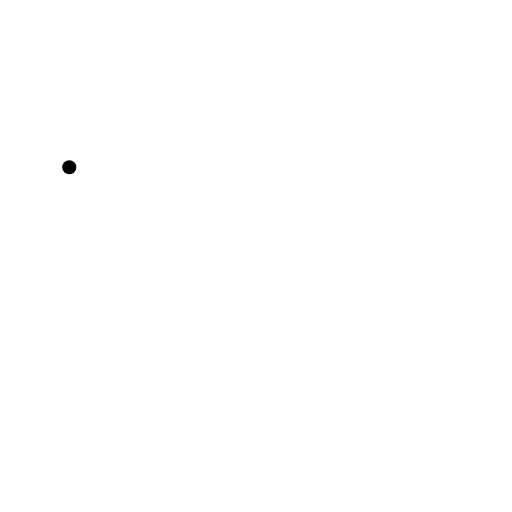
t = 0.00 s
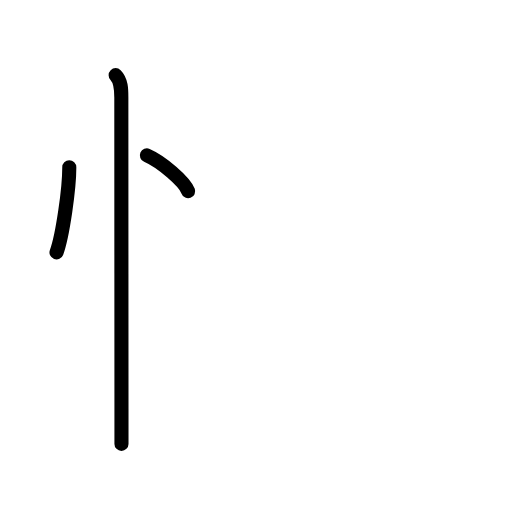
t = 2.60 s
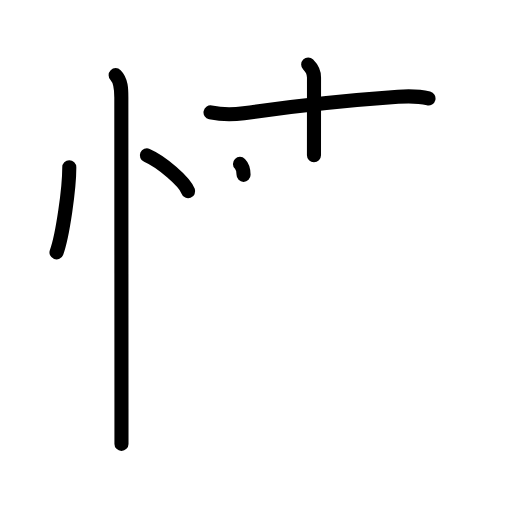
t = 5.20 s
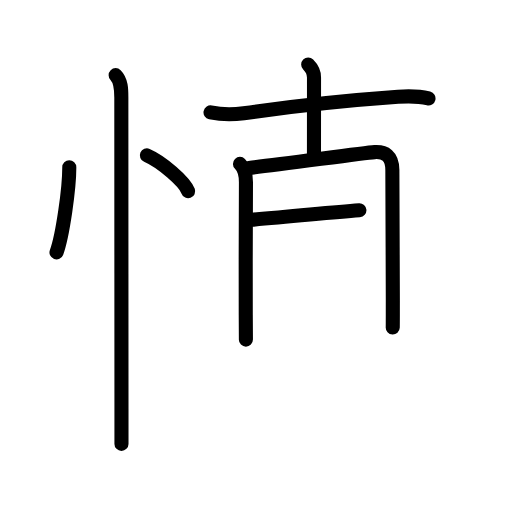
t = 7.80 s
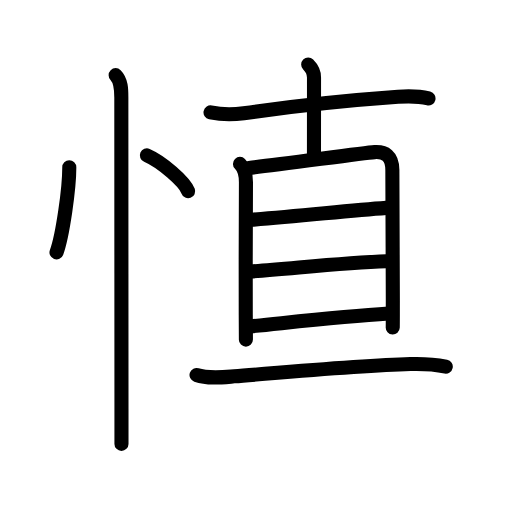
t = 10.40 s
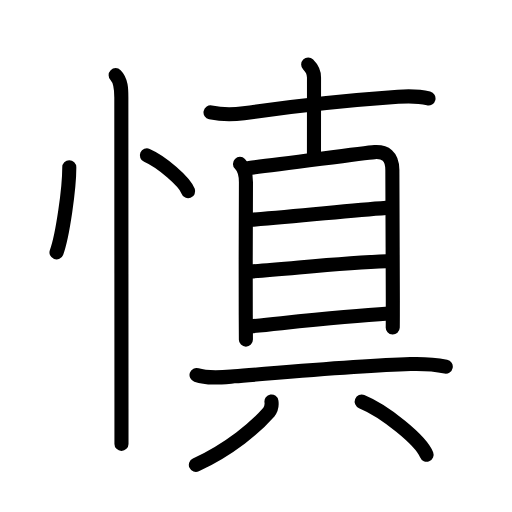
t = 13.00 s

The animated SVG that drew these frames (rendered in a browser with its animation timeline set to each time). Animation: 38 SMIL elements (animate=38); one cycle of 13.00 s.

<?xml version="1.0" encoding="UTF-8"?>
<!--
AniKanjiVG is licensed by CC-BY-SA Paul C. Sommerhoff (https://bitbucket.org/sommerhoff/anikanjivg).
AniKanjiVG uses KanjiVG which is licensed by CC-BY-SA Ulrich Apel (http://kanjivg.tagaini.net).
See also http://creativecommons.org/licenses/by-sa/3.0/
-->
<svg xmlns:kvg='http://kanjivg.tagaini.net' xmlns='http://www.w3.org/2000/svg' width='109' height='109' viewBox='0 0 109 109' style='fill:none;stroke:#000000;stroke-width:3;stroke-linecap:round;stroke-linejoin:round;' id="kvg:kanji_0614e"><g id="kvg:0614e" kvg:element="慎"><g id="kvg:0614e-g1" kvg:element="忄" kvg:variant="true" kvg:original="心" kvg:position="left" kvg:radical="general"><path id="kvg:0614e-s1" kvg:type="㇔" d="M14.75,35.62c0.02,4.47-1.43,14.65-2.72,18.12"><animate attributeName="d" begin="0.0s" dur="1.0s" from="M14.75,35.62C14.75,35.62,14.75,35.62,14.75,35.62" to="M14.75,35.62c0.02,4.47-1.43,14.65-2.72,18.12" />
</path>
<path id="kvg:0614e-s2" kvg:type="㇔" d="M31.27,33.08c3.1,1.35,8.02,5.54,8.79,7.63"><animate attributeName="d" begin="1.0s" dur="1.0s" from="M31.27,33.08C31.27,33.08,31.27,33.08,31.27,33.08" to="M31.27,33.08c3.1,1.35,8.02,5.54,8.79,7.63" />
<animate attributeName="d" begin="0s" dur="1.0s" from="M-100,-100" to="M-100,-100" />
</path>
<path id="kvg:0614e-s3" kvg:type="㇑" d="M24.62,16c1.19,1.19,1.21,3,1.21,4.75c0,1.79,0.02,46.77,0.03,66.25c0,3.82,0,6.52,0,7.5"><animate attributeName="d" begin="2.0s" dur="0.3333333333333333s" from="M24.62,16C24.62,16,24.62,16,24.62,16" to="M24.62,16c1.19,1.19,1.21,3,1.21,4.75" />
<animate attributeName="d" begin="2.3333333333333335s" dur="0.3333333333333333s" from="M24.62,16c1.19,1.19,1.21,3,1.21,4.75c0,0,0,0,0,0,0" to="M24.62,16c1.19,1.19,1.21,3,1.21,4.75c0,1.79,0.02,46.77,0.03,66.25" />
<animate attributeName="d" begin="2.6666666666666665s" dur="0.3333333333333333s" from="M24.62,16c1.19,1.19,1.21,3,1.21,4.75c0,1.79,0.02,46.77,0.03,66.25c0,0,0,0,0,0,0" to="M24.62,16c1.19,1.19,1.21,3,1.21,4.75c0,1.79,0.02,46.77,0.03,66.25c0,3.82,0,6.52,0,7.5" />
<animate attributeName="d" begin="0s" dur="2.0s" from="M-100,-100" to="M-100,-100" />
</path>
</g>
<g id="kvg:0614e-g2" kvg:element="真" kvg:position="right" kvg:phon="真"><g id="kvg:0614e-g3" kvg:element="十" kvg:position="top"><path id="kvg:0614e-s4" kvg:type="㇐" d="M44.82,23.93c2.68,0.57,5.12,0.46,7.07,0.18C63,22.5,76.57,21.18,84.75,20.6c2.03-0.14,4.62-0.1,6.47,0.36"><animate attributeName="d" begin="3.0s" dur="0.3333333333333333s" from="M44.82,23.93C44.82,23.93,44.82,23.93,44.82,23.93" to="M44.82,23.93c2.68,0.57,5.12,0.46,7.07,0.18" />
<animate attributeName="d" begin="3.3333333333333335s" dur="0.3333333333333333s" from="M44.82,23.93c2.68,0.57,5.12,0.46,7.07,0.18c0,0,0,0,0,0,0" to="M44.82,23.93c2.68,0.57,5.12,0.46,7.07,0.18C63,22.5,76.57,21.18,84.75,20.6" />
<animate attributeName="d" begin="3.6666666666666665s" dur="0.3333333333333333s" from="M44.82,23.93c2.68,0.57,5.12,0.46,7.07,0.18C63,22.5,76.57,21.18,84.75,20.6c0,0,0,0,0,0,0" to="M44.82,23.93c2.68,0.57,5.12,0.46,7.07,0.18C63,22.5,76.57,21.18,84.75,20.6c2.03-0.14,4.62-0.1,6.47,0.36" />
<animate attributeName="d" begin="0s" dur="3.0s" from="M-100,-100" to="M-100,-100" />
</path>
<path id="kvg:0614e-s5" kvg:type="㇑a" d="M65.61,13.75c0.76,0.76,1.24,1.62,1.24,2.75c0,4.38-0.01,8.25-0.01,16.55"><animate attributeName="d" begin="4.0s" dur="0.5s" from="M65.61,13.75C65.61,13.75,65.61,13.75,65.61,13.75" to="M65.61,13.75c0.76,0.76,1.24,1.62,1.24,2.75" />
<animate attributeName="d" begin="4.5s" dur="0.5s" from="M65.61,13.75c0.76,0.76,1.24,1.62,1.24,2.75c0,0,0,0,0,0,0" to="M65.61,13.75c0.76,0.76,1.24,1.62,1.24,2.75c0,4.38-0.01,8.25-0.01,16.55" />
<animate attributeName="d" begin="0s" dur="4.0s" from="M-100,-100" to="M-100,-100" />
</path>
</g>
<g id="kvg:0614e-g4" kvg:element="具" kvg:position="bottom"><g id="kvg:0614e-g5" kvg:element="目" kvg:position="top"><path id="kvg:0614e-s6" kvg:type="㇑" d="M51.09,34.89c0.88,0.88,1.27,1.98,1.27,3.89c0,6.34-0.1,19.5-0.04,28.22c0.02,3.08,0.03,5.15,0.03,5.3"><animate attributeName="d" begin="5.0s" dur="0.3333333333333333s" from="M51.09,34.89C51.09,34.89,51.09,34.89,51.09,34.89" to="M51.09,34.89c0.88,0.88,1.27,1.98,1.27,3.89" />
<animate attributeName="d" begin="5.333333333333333s" dur="0.3333333333333333s" from="M51.09,34.89c0.88,0.88,1.27,1.98,1.27,3.89c0,0,0,0,0,0,0" to="M51.09,34.89c0.88,0.88,1.27,1.98,1.27,3.89c0,6.34-0.1,19.5-0.04,28.22" />
<animate attributeName="d" begin="5.666666666666667s" dur="0.3333333333333333s" from="M51.09,34.89c0.88,0.88,1.27,1.98,1.27,3.89c0,6.34-0.1,19.5-0.04,28.22c0,0,0,0,0,0,0" to="M51.09,34.89c0.88,0.88,1.27,1.98,1.27,3.89c0,6.34-0.1,19.5-0.04,28.22c0.02,3.08,0.03,5.15,0.03,5.3" />
<animate attributeName="d" begin="0s" dur="5.0s" from="M-100,-100" to="M-100,-100" />
</path>
<path id="kvg:0614e-s7" kvg:type="㇕a" d="M52.97,35.75c6.28-0.62,24.1-3.19,26.77-3.36c2.22-0.14,3.78,0.74,3.79,3.8c0,3.23,0.08,18.95,0.1,27.7c0,3.17,0,5.42-0.02,5.83"><animate attributeName="d" begin="6.0s" dur="0.25s" from="M52.97,35.75C52.97,35.75,52.97,35.75,52.97,35.75" to="M52.97,35.75c6.28-0.62,24.1-3.19,26.77-3.36" />
<animate attributeName="d" begin="6.25s" dur="0.25s" from="M52.97,35.75c6.28-0.62,24.1-3.19,26.77-3.36c0,0,0,0,0,0,0" to="M52.97,35.75c6.28-0.62,24.1-3.19,26.77-3.36c2.22-0.14,3.78,0.74,3.79,3.8" />
<animate attributeName="d" begin="6.5s" dur="0.25s" from="M52.97,35.75c6.28-0.62,24.1-3.19,26.77-3.36c2.22-0.14,3.78,0.74,3.79,3.8c0,0,0,0,0,0,0" to="M52.97,35.75c6.28-0.62,24.1-3.19,26.77-3.36c2.22-0.14,3.78,0.74,3.79,3.8c0,3.23,0.08,18.95,0.1,27.7" />
<animate attributeName="d" begin="6.75s" dur="0.25s" from="M52.97,35.75c6.28-0.62,24.1-3.19,26.77-3.36c2.22-0.14,3.78,0.74,3.79,3.8c0,3.23,0.08,18.95,0.1,27.7c0,0,0,0,0,0,0" to="M52.97,35.75c6.28-0.62,24.1-3.19,26.77-3.36c2.22-0.14,3.78,0.74,3.79,3.8c0,3.23,0.08,18.95,0.1,27.7c0,3.17,0,5.42-0.02,5.83" />
<animate attributeName="d" begin="0s" dur="6.0s" from="M-100,-100" to="M-100,-100" />
</path>
<path id="kvg:0614e-s8" kvg:type="㇐a" d="M53.58,46.78c10.67-0.81,20.3-1.91,28.67-2.52"><animate attributeName="d" begin="7.0s" dur="1.0s" from="M53.58,46.78C53.58,46.78,53.58,46.78,53.58,46.78" to="M53.58,46.78c10.67-0.81,20.3-1.91,28.67-2.52" />
<animate attributeName="d" begin="0s" dur="7.0s" from="M-100,-100" to="M-100,-100" />
</path>
<path id="kvg:0614e-s9" kvg:type="㇐a" d="M53.28,57.81c7.75-0.48,19.4-1.87,28.97-2.18"><animate attributeName="d" begin="8.0s" dur="1.0s" from="M53.28,57.81C53.28,57.81,53.28,57.81,53.28,57.81" to="M53.28,57.81c7.75-0.48,19.4-1.87,28.97-2.18" />
<animate attributeName="d" begin="0s" dur="8.0s" from="M-100,-100" to="M-100,-100" />
</path>
<path id="kvg:0614e-s10" kvg:type="㇐a" d="M53.3,69.49c11.54-1.17,19.93-2.14,29.47-2.73"><animate attributeName="d" begin="9.0s" dur="1.0s" from="M53.3,69.49C53.3,69.49,53.3,69.49,53.3,69.49" to="M53.3,69.49c11.54-1.17,19.93-2.14,29.47-2.73" />
<animate attributeName="d" begin="0s" dur="9.0s" from="M-100,-100" to="M-100,-100" />
</path>
</g>
<g id="kvg:0614e-g6" kvg:position="bottom"><path id="kvg:0614e-s11" kvg:type="㇐" d="M41.84,79.83c2.49,0.84,5.48,0.49,8.03,0.29c8.82-0.69,26.53-2.32,37.5-2.62c2.51-0.07,5.06,0.04,7.53,0.54"><animate attributeName="d" begin="10.0s" dur="0.3333333333333333s" from="M41.84,79.83C41.84,79.83,41.84,79.83,41.84,79.83" to="M41.84,79.83c2.49,0.84,5.48,0.49,8.03,0.29" />
<animate attributeName="d" begin="10.333333333333334s" dur="0.3333333333333333s" from="M41.84,79.83c2.49,0.84,5.48,0.49,8.03,0.29c0,0,0,0,0,0,0" to="M41.84,79.83c2.49,0.84,5.48,0.49,8.03,0.29c8.82-0.69,26.53-2.32,37.5-2.62" />
<animate attributeName="d" begin="10.666666666666666s" dur="0.3333333333333333s" from="M41.84,79.83c2.49,0.84,5.48,0.49,8.03,0.29c8.82-0.69,26.53-2.32,37.5-2.62c0,0,0,0,0,0,0" to="M41.84,79.83c2.49,0.84,5.48,0.49,8.03,0.29c8.82-0.69,26.53-2.32,37.5-2.62c2.51-0.07,5.06,0.04,7.53,0.54" />
<animate attributeName="d" begin="0s" dur="10.0s" from="M-100,-100" to="M-100,-100" />
</path>
<g id="kvg:0614e-g7" kvg:element="八"><path id="kvg:0614e-s12" kvg:type="㇒" d="M57.79,85.47c0.13,0.87-0.07,1.64-0.6,2.33c-2.69,3.08-8.14,7.75-15.49,11.17"><animate attributeName="d" begin="11.0s" dur="0.5s" from="M57.79,85.47C57.79,85.47,57.79,85.47,57.79,85.47" to="M57.79,85.47c0.13,0.87-0.07,1.64-0.6,2.33" />
<animate attributeName="d" begin="11.5s" dur="0.5s" from="M57.79,85.47c0.13,0.87-0.07,1.64-0.6,2.33c0,0,0,0,0,0,0" to="M57.79,85.47c0.13,0.87-0.07,1.64-0.6,2.33c-2.69,3.08-8.14,7.75-15.49,11.17" />
<animate attributeName="d" begin="0s" dur="11.0s" from="M-100,-100" to="M-100,-100" />
</path>
<path id="kvg:0614e-s13" kvg:type="㇔/㇏" d="M77,85.5c4.88,2,12.6,8.2,13.82,11.31"><animate attributeName="d" begin="12.0s" dur="1.0s" from="M77,85.5C77,85.5,77,85.5,77,85.5" to="M77,85.5c4.88,2,12.6,8.2,13.82,11.31" />
<animate attributeName="d" begin="0s" dur="12.0s" from="M-100,-100" to="M-100,-100" />
</path>
</g>
</g>
</g>
</g>
</g>
</svg>
